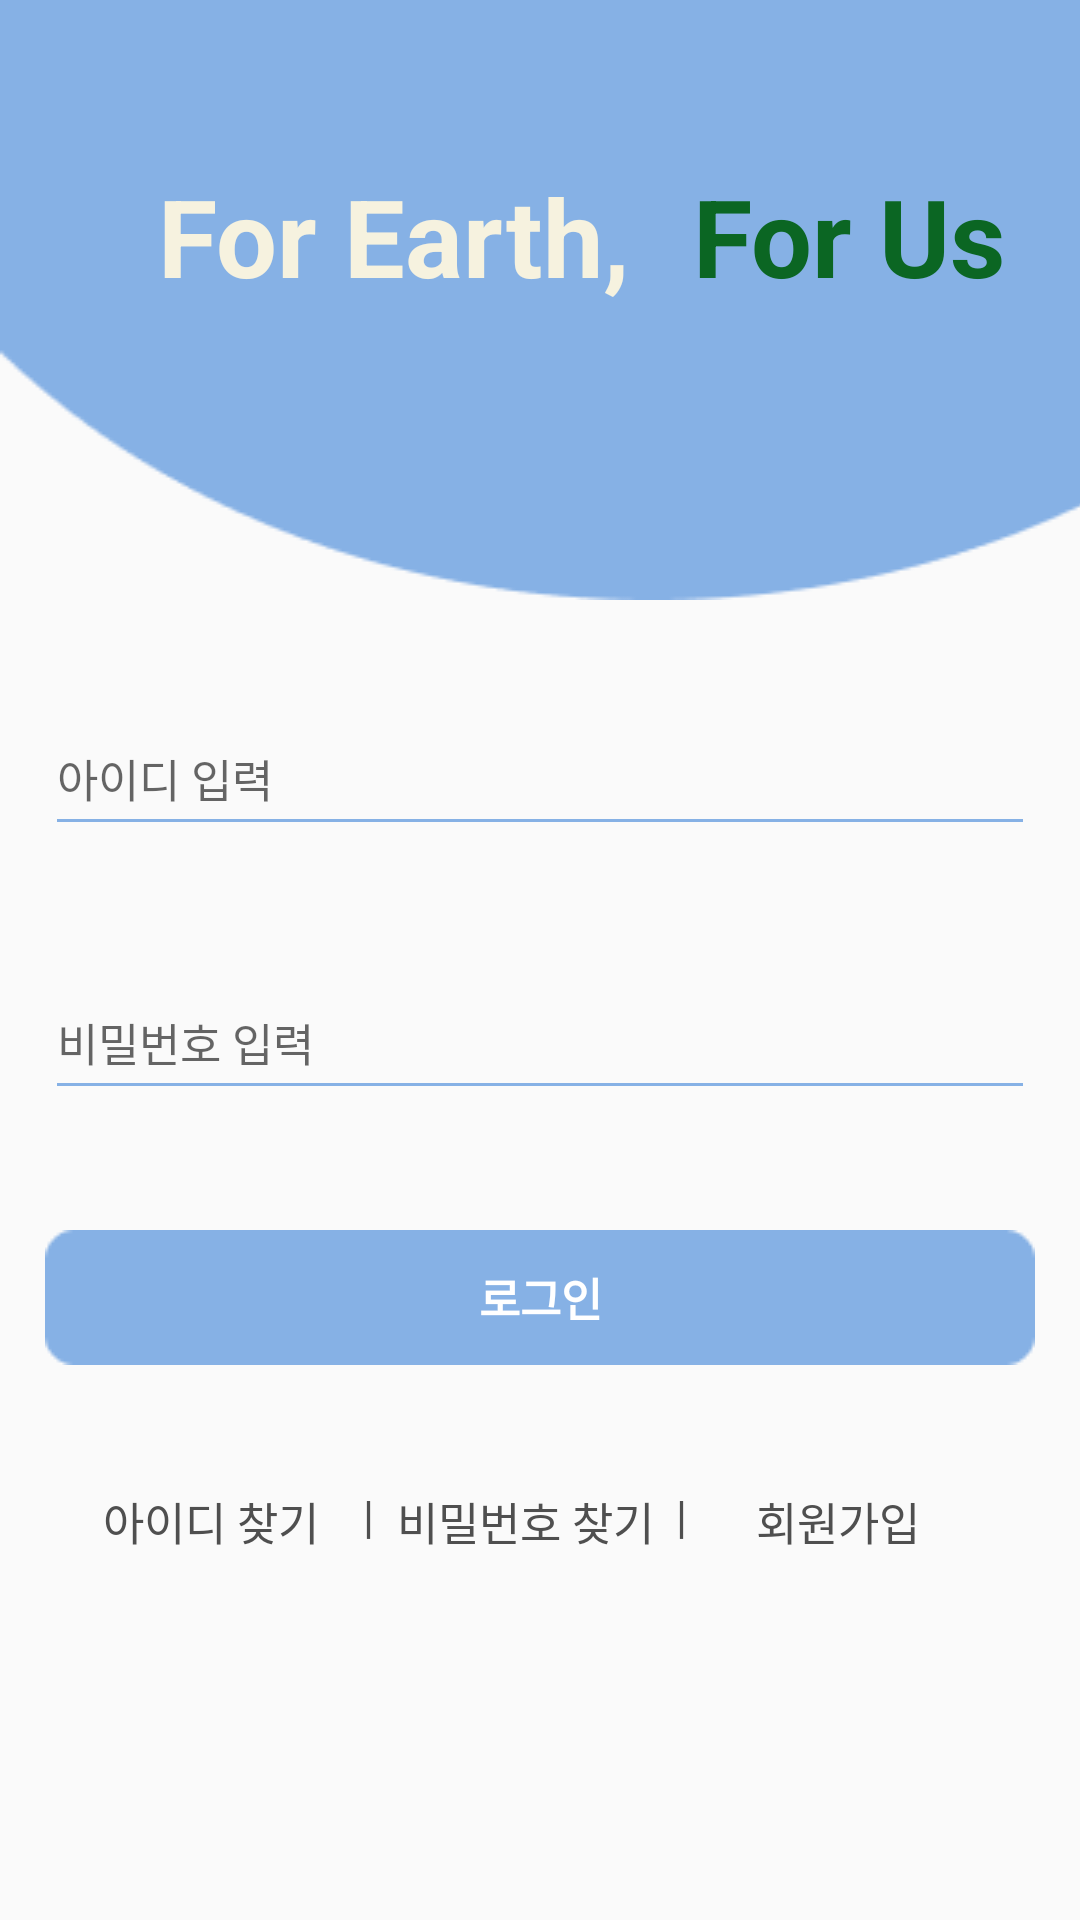

Here is an Android app screen rendered from its layout file. Give the layout XML and the strings, colors and styles it references.
<!-- AndroidManifest.xml: application theme Theme.ForUsForEarth -->
<!-- res/layout/activity_signin.xml -->
<?xml version="1.0" encoding="utf-8"?>
<androidx.constraintlayout.widget.ConstraintLayout xmlns:android="http://schemas.android.com/apk/res/android"
    xmlns:app="http://schemas.android.com/apk/res-auto"
    xmlns:tools="http://schemas.android.com/tools"
    android:layout_width="match_parent"
    android:layout_height="match_parent"
    tools:context=".SignupActivity">

        <View
            android:id="@+id/login_circle"
            android:layout_width="435dp"
            android:layout_height="200dp"
            android:background="@drawable/login"
            tools:ignore="MissingConstraints"
            tools:layout_editor_absoluteX="0dp"
            tools:layout_editor_absoluteY="-1dp" />


        <Button
            android:id="@+id/bnt_login"
            android:layout_width="330dp"
            android:layout_height="45dp"
            android:layout_marginTop="40dp"
            android:background="@drawable/login_bt"
            android:backgroundTint="#86B1E5"
            android:text="@string/login"
            android:textColor="#fff"
            android:textSize="15dp"
            android:textStyle="bold"
            app:layout_constraintEnd_toEndOf="parent"
            app:layout_constraintHorizontal_bias="0.498"
            app:layout_constraintStart_toStartOf="parent"
            app:layout_constraintTop_toBottomOf="@+id/edit_pw" />

        <EditText
            android:id="@+id/edit_id"
            android:layout_width="330dp"
            android:layout_height="wrap_content"
            android:layout_marginStart="15dp"
            android:layout_marginTop="234dp"
            android:layout_marginEnd="15dp"
            android:backgroundTint="#86B1E5"
            android:ems="10"
            android:hint="아이디 입력"
            android:inputType="textPersonName"
            android:minHeight="48dp"
            android:textColor="@color/black"
            android:textSize="15sp"
            app:layout_constraintEnd_toEndOf="parent"
            app:layout_constraintHorizontal_bias="0.502"
            app:layout_constraintStart_toStartOf="parent"
            app:layout_constraintTop_toTopOf="parent" />

        <EditText
            android:id="@+id/edit_pw"
            android:layout_width="330dp"
            android:layout_height="wrap_content"
            android:layout_marginTop="40dp"
            android:backgroundTint="#86B1E5"
            android:ems="10"
            android:hint="비밀번호 입력"
            android:inputType="textPassword"
            android:minHeight="48dp"
            android:textColor="#4F4F4F"
            android:textSize="15sp"
            app:layout_constraintEnd_toEndOf="parent"
            app:layout_constraintHorizontal_bias="0.502"
            app:layout_constraintStart_toStartOf="parent"
            app:layout_constraintTop_toBottomOf="@+id/edit_id" />


        <Button
            android:id="@+id/find_pwd"
            android:layout_width="wrap_content"
            android:layout_height="40dp"
            android:layout_marginTop="32dp"
            android:background="@android:color/transparent"
            android:text="비밀번호 찾기"
            android:textAlignment="center"
            android:textColor="#4F4F4F"
            android:textSize="15sp"
            app:layout_constraintEnd_toStartOf="@+id/textView9"
            app:layout_constraintStart_toEndOf="@+id/textView3"
            app:layout_constraintTop_toBottomOf="@+id/bnt_login" />

        <TextView
            android:id="@+id/textView3"
            android:layout_width="wrap_content"
            android:layout_height="wrap_content"
            android:layout_marginTop="40dp"
            android:text="|"
            android:textColor="#4F4F4F"
            android:textSize="15sp"
            app:layout_constraintEnd_toStartOf="@+id/find_pwd"
            app:layout_constraintStart_toEndOf="@+id/find_ID"
            app:layout_constraintTop_toBottomOf="@+id/bnt_login" />

        <TextView
            android:id="@+id/textView9"
            android:layout_width="wrap_content"
            android:layout_height="wrap_content"
            android:layout_marginTop="40dp"
            android:text="|"
            android:textColor="#4F4F4F"
            android:textSize="15sp"
            app:layout_constraintEnd_toStartOf="@+id/btn_register"
            app:layout_constraintStart_toEndOf="@+id/find_pwd"
            app:layout_constraintTop_toBottomOf="@+id/bnt_login" />

        <Button
            android:id="@+id/find_ID"
            android:layout_width="wrap_content"
            android:layout_height="40dp"
            android:layout_marginStart="20dp"
            android:layout_marginTop="32dp"
            android:background="@null"
            android:text="아이디 찾기"
            android:textAlignment="center"
            android:textColor="#4F4F4F"
            android:textSize="15sp"
            app:layout_constraintEnd_toStartOf="@+id/textView3"
            app:layout_constraintStart_toStartOf="parent"
            app:layout_constraintTop_toBottomOf="@+id/bnt_login" />

        <Button
            android:id="@+id/btn_register"
            android:layout_width="wrap_content"
            android:layout_height="40dp"
            android:layout_marginTop="32dp"
            android:layout_marginEnd="20dp"
            android:background="@android:color/transparent"
            android:text="회원가입"
            android:textAlignment="center"
            android:textColor="#4F4F4F"
            android:textSize="15sp"
            app:layout_constraintEnd_toEndOf="parent"
            app:layout_constraintStart_toEndOf="@+id/find_pwd"
            app:layout_constraintTop_toBottomOf="@+id/bnt_login" />
        <TextView
            android:id="@+id/textView"
            android:layout_width="200dp"
            android:layout_height="50dp"
            android:text="For Earth,"
            android:textAlignment="center"
            android:textColor="#F6F2DF"
            android:textSize="36sp"
            android:textStyle="bold"
            app:layout_constraintBottom_toBottomOf="parent"
            app:layout_constraintEnd_toEndOf="parent"
            app:layout_constraintHorizontal_bias="0.194"
            app:layout_constraintStart_toStartOf="parent"
            app:layout_constraintTop_toTopOf="parent"
            app:layout_constraintVertical_bias="0.092" />

        <TextView
            android:id="@+id/textView2"
            android:layout_width="150dp"
            android:layout_height="50dp"
            android:text="For Us"
            android:textColor="#0B6623"
            android:textSize="36sp"
            android:textStyle="bold"
            app:layout_constraintBottom_toBottomOf="parent"
            app:layout_constraintEnd_toEndOf="parent"
            app:layout_constraintHorizontal_bias="0.0"
            app:layout_constraintStart_toEndOf="@+id/textView"
            app:layout_constraintTop_toTopOf="parent"
            app:layout_constraintVertical_bias="0.092" />





</androidx.constraintlayout.widget.ConstraintLayout>
<!-- resources referenced by this layout -->
<resources>
  <color name="black">#FF000000</color>
  <!-- drawable login: png bitmap (drawable, 2319 bytes) -->
  <!-- drawable login_bt: png bitmap (drawable, 596 bytes) -->
  <string name="login">로그인</string>
  <style name="Theme.ForUsForEarth" parent="Theme.AppCompat.Light">
          
          <item name="colorPrimary">@color/purple_500</item>
          <item name="colorPrimaryVariant">@color/purple_700</item>
          <item name="colorOnPrimary">@color/white</item>
          
          <item name="colorSecondary">@color/teal_200</item>
          <item name="colorSecondaryVariant">@color/teal_700</item>
          <item name="colorOnSecondary">@color/black</item>
          
          <item name="android:statusBarColor" tools:targetApi="l">?attr/colorPrimaryVariant</item>
          
      </style>
  <color name="purple_500">#FF6200EE</color>
  <color name="purple_700">#FF3700B3</color>
  <color name="white">#FFFFFFFF</color>
  <color name="teal_200">#FF03DAC5</color>
  <color name="teal_700">#FF018786</color>
</resources>
